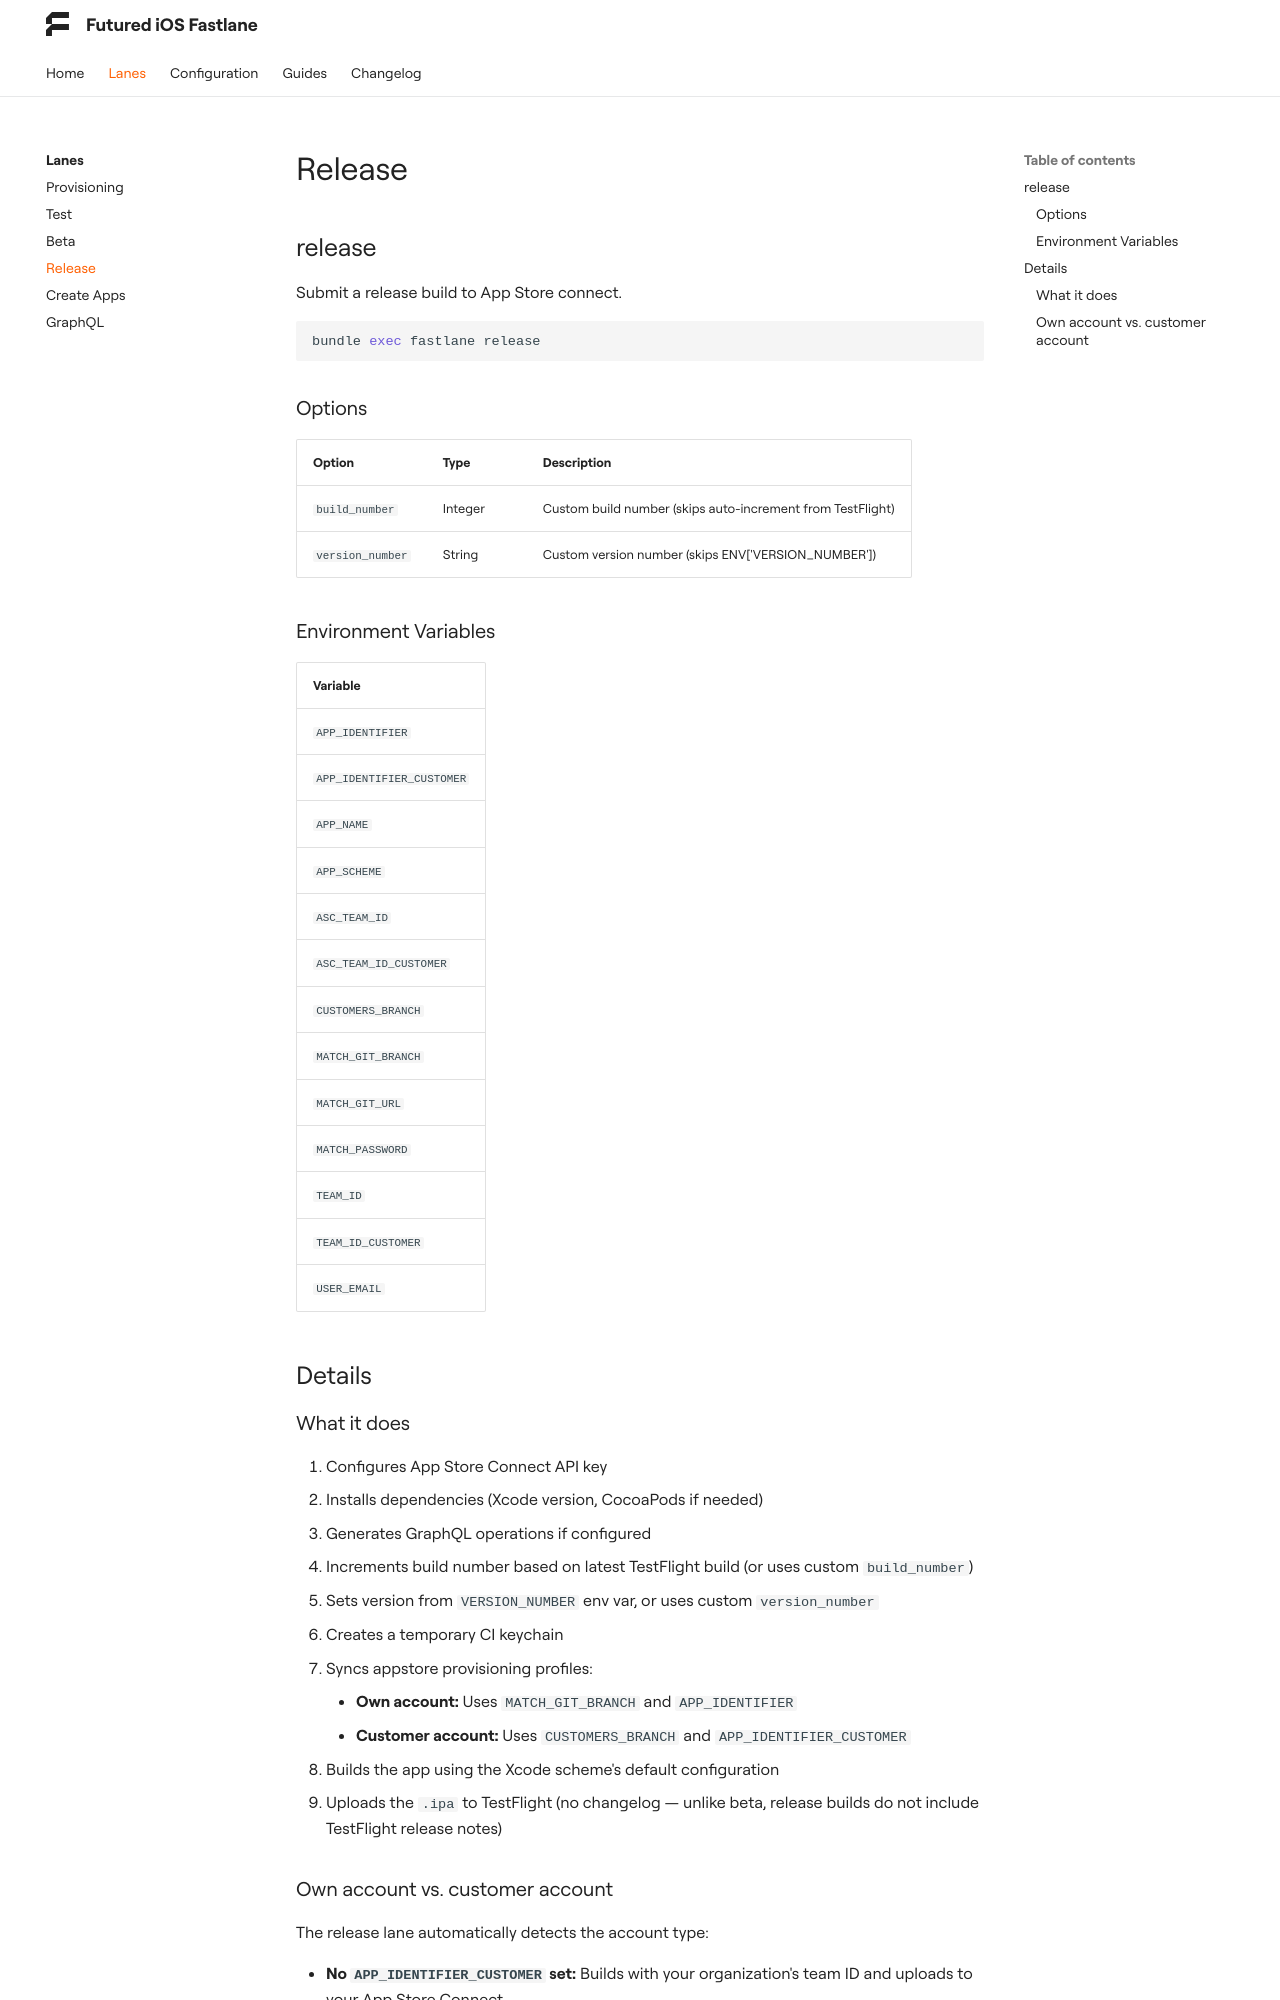

repository: futuredapp/FTFastlane · page: 2.0.1/lanes/release/index.html · generator: mkdocs

### What it does

1. Configures App Store Connect API key
2. Installs dependencies (Xcode version, CocoaPods if needed)
3. Generates GraphQL operations if configured
4. Increments build number based on latest TestFlight build (or uses custom `build_number`)
5. Sets version from `VERSION_NUMBER` env var, or uses custom `version_number` — with neither, the project's `MARKETING_VERSION` is left untouched
6. Creates a temporary CI keychain
7. Syncs appstore provisioning profiles:
    - **Own account:** Uses `MATCH_GIT_BRANCH` and `APP_IDENTIFIER`
    - **Customer account:** Uses `CUSTOMERS_BRANCH` and `APP_IDENTIFIER_CUSTOMER`
8. Builds the app using the Xcode scheme's default configuration
9. Uploads the `.ipa` to TestFlight (no changelog — unlike beta, release builds do not include TestFlight release notes)
